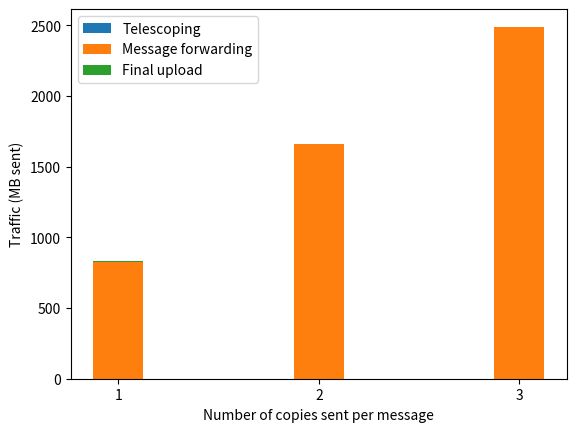

The matplotlib source for this figure: (Note: this script raises an exception after producing the figure.)
import numpy as np
import matplotlib.pyplot as plt

def bytesto(bytes, to, bsize=1024):
    """convert bytes to megabytes, etc.
       sample code:
           print('mb= ' + str(bytesto(314575262000000, 'm')))
       sample output:
           mb= 300002347.946
    """

    a = {'k' : 1, 'm': 2, 'g' : 3, 't' : 4, 'p' : 5, 'e' : 6 }
    r = float(bytes)
    for i in range(a[to]):
        r = r / bsize
    return(r)

num_friends = 10
degree = 32768
prime_bitsize = 550

establish_keys_src = 3123
establish_keys_node1 = 5641
establish_keys_node2 = 3591
establish_keys_node3 = 1799
establish_keys_dst = 304

telescoping = num_friends*(establish_keys_src + establish_keys_node1 + establish_keys_node2 + establish_keys_node3 + establish_keys_dst)
telescoping = bytesto(telescoping, 'm')

encryption_src = 8388872
encryption_node1 = 16777681/2
encryption_node2 = 16777553/2
encryption_node3 = 16777425/2
encryption_dst = 0

forwarding = num_friends*(encryption_src + encryption_node1 + encryption_node2 + encryption_node3 + encryption_dst)

shift_src = 13317176
shift_node1 = 26634289/2
shift_node2 = 26634161/2
shift_node3 = 26634033/2
shift_dst = 0

forwarding += num_friends*(shift_src + shift_node1 + shift_node2 + shift_node3 + shift_dst)
forwarding = bytesto(forwarding, 'm')

final_upload = prime_bitsize * degree * 2 / 8 #add size of the multiplication proof here
final_upload  = bytesto(final_upload , 'm')

#total_cost = round(telescoping + forwarding + final_upload)

#print(bytesto(total_cost, 'm'))


N = 3

telescoping_plt = (telescoping, telescoping*2, telescoping*3)
forwarding_plt = (forwarding, forwarding*2, forwarding*3)
final_upload_plt = (final_upload, final_upload, final_upload)
sums = (telescoping+forwarding, 2*(telescoping+forwarding),  3*(telescoping+forwarding))

ind = np.arange(N)
width = 0.25
p1 = plt.bar(ind, telescoping_plt, width, color='tab:blue')
p2 = plt.bar(ind, forwarding_plt, width, bottom=telescoping_plt, color='tab:orange')
p3 = plt.bar(ind, final_upload_plt, width, bottom=sums, color='tab:green')


plt.xlabel('Number of copies sent per message')
plt.ylabel('Traffic (MB sent)')
# plt.title('Total number of bytes sent by a client on average')
plt.xticks(ind, ('1', '2','3'))

plt.legend((p1[0], p2[0], p3[0]), ('Telescoping', 'Message forwarding', 'Final upload'))
plt.savefig('../graphs/users/user_bandwidth.eps', format='eps')
